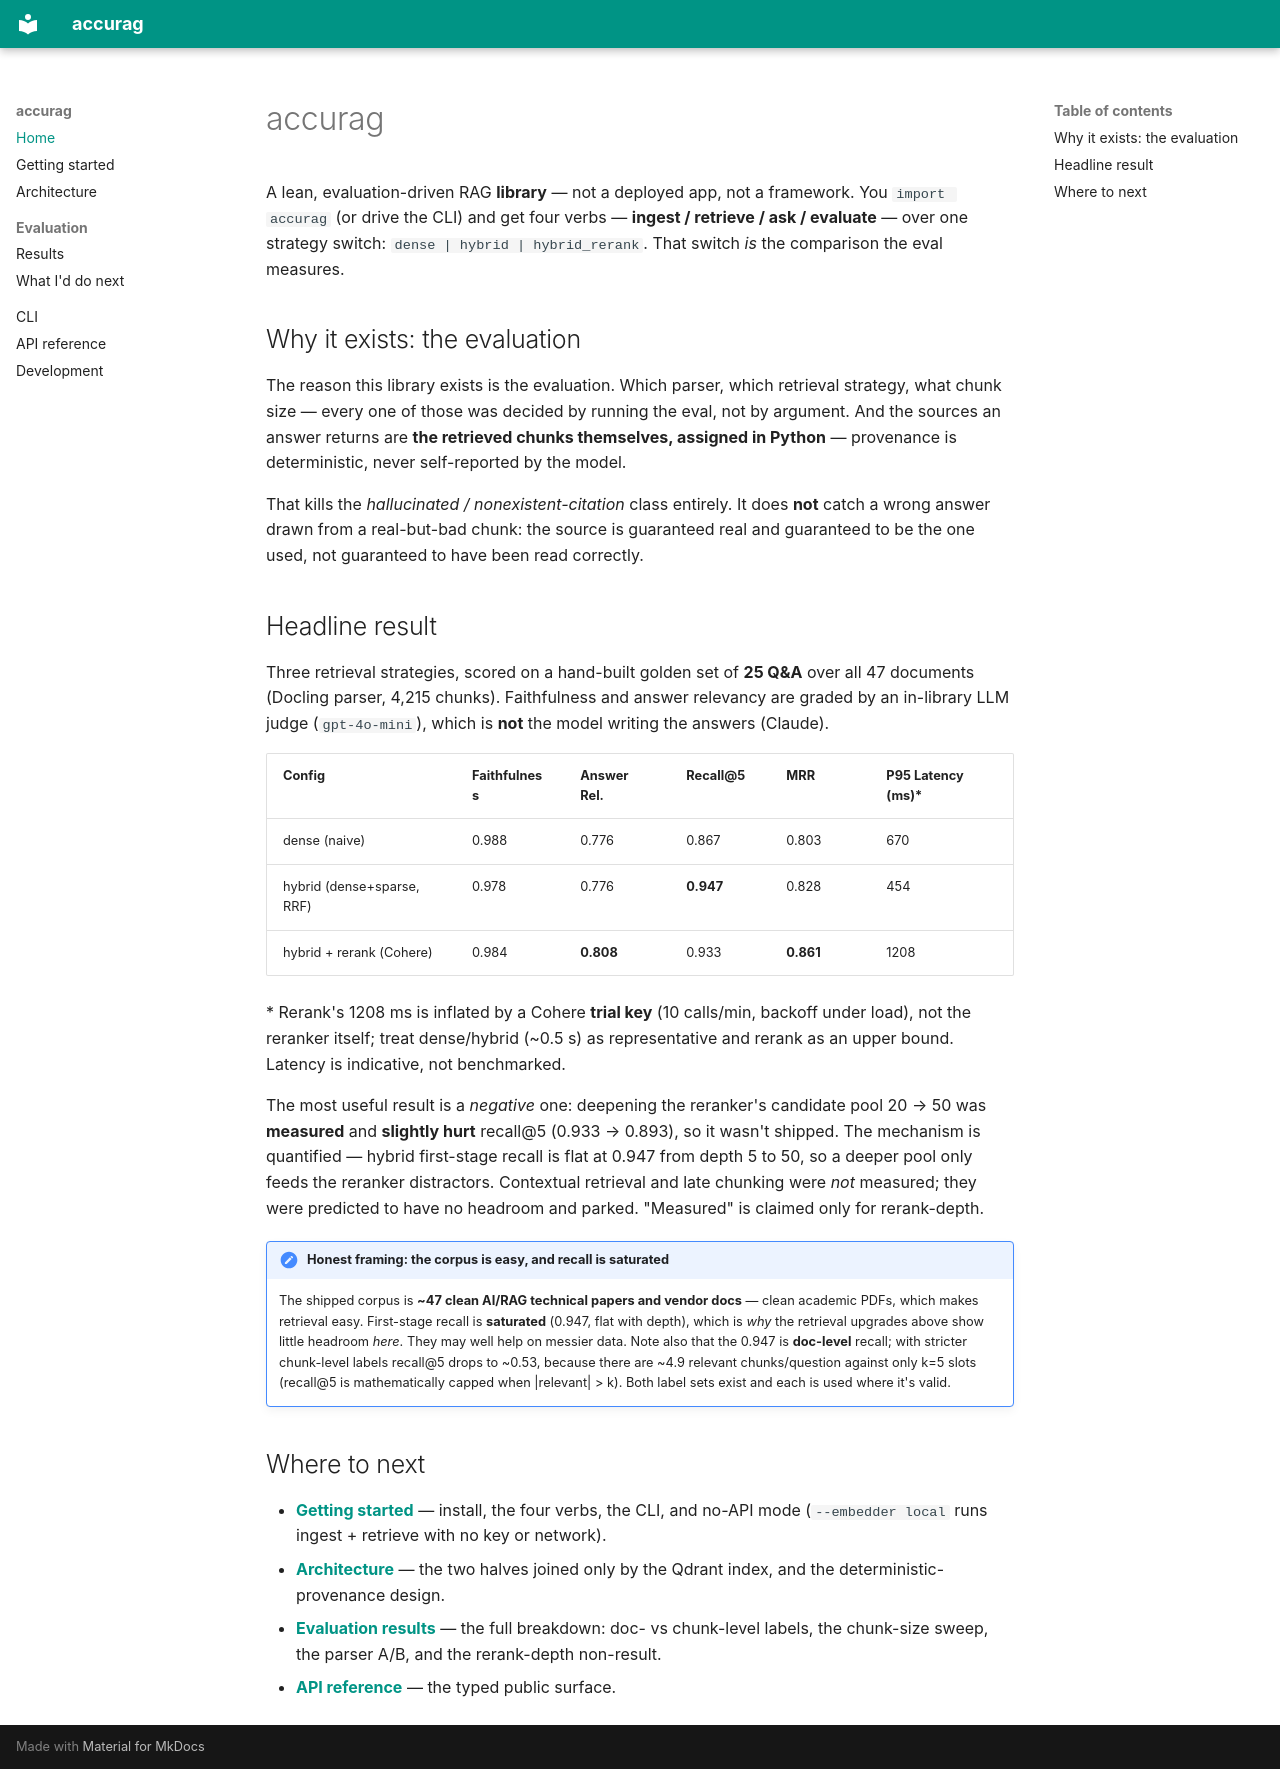

repository: larioscow/accurag · page: index.html · generator: mkdocs

# accurag

A lean, evaluation-driven RAG **library** — not a deployed app, not a framework. You
`import accurag` (or drive the CLI) and get four verbs — **ingest / retrieve / ask /
evaluate** — over one strategy switch: `dense | hybrid | hybrid_rerank`. That switch
*is* the comparison the eval measures.

## Why it exists: the evaluation

The reason this library exists is the evaluation. Which parser, which retrieval
strategy, what chunk size — every one of those was decided by running the eval, not by
argument. And the sources an answer returns are **the retrieved chunks themselves,
assigned in Python** — provenance is deterministic, never self-reported by the model.

That kills the *hallucinated / nonexistent-citation* class entirely. It does **not**
catch a wrong answer drawn from a real-but-bad chunk: the source is guaranteed real and
guaranteed to be the one used, not guaranteed to have been read correctly.

## Headline result

Three retrieval strategies, scored on a hand-built golden set of **25 Q&A** over all 47
documents (Docling parser, 4,215 chunks). Faithfulness and answer relevancy are graded
by an in-library LLM judge (`gpt-4o-mini`), which is **not** the model writing the
answers (Claude).

| Config | Faithfulness | Answer Rel. | Recall@5 | MRR | P95 Latency (ms)* |
|---|---|---|---|---|---|
| dense (naive) | 0.988 | 0.776 | 0.867 | 0.803 | 670 |
| hybrid (dense+sparse, RRF) | 0.978 | 0.776 | **0.947** | 0.828 | 454 |
| hybrid + rerank (Cohere) | 0.984 | **0.808** | 0.933 | **0.861** | 1208 |

\* Rerank's 1208 ms is inflated by a Cohere **trial key** (10 calls/min, backoff under
load), not the reranker itself; treat dense/hybrid (~0.5 s) as representative and rerank
as an upper bound. Latency is indicative, not benchmarked.

The most useful result is a *negative* one: deepening the reranker's candidate pool
20 → 50 was **measured** and **slightly hurt** recall@5 (0.933 → 0.893), so it wasn't
shipped. The mechanism is quantified — hybrid first-stage recall is flat at 0.947 from
depth 5 to 50, so a deeper pool only feeds the reranker distractors. Contextual
retrieval and late chunking were *not* measured; they were predicted to have no headroom
and parked. "Measured" is claimed only for rerank-depth.

!!! note "Honest framing: the corpus is easy, and recall is saturated"
    The shipped corpus is **~47 clean AI/RAG technical papers and vendor docs** — clean
    academic PDFs, which makes retrieval easy. First-stage recall is **saturated**
    (0.947, flat with depth), which is *why* the retrieval upgrades above show little
    headroom *here*. They may well help on messier data. Note also that the 0.947 is
    **doc-level** recall; with stricter chunk-level labels recall@5 drops to ~0.53,
    because there are ~4.9 relevant chunks/question against only k=5 slots (recall@5 is
    mathematically capped when |relevant| > k). Both label sets exist and each is used
    where it's valid.

## Where to next

- **[Getting started](getting-started.md)** — install, the four verbs, the CLI, and
  no-API mode (`--embedder local` runs ingest + retrieve with no key or network).
- **[Architecture](architecture.md)** — the two halves joined only by the Qdrant index,
  and the deterministic-provenance design.
- **[Evaluation results](EVAL_RESULTS.md)** — the full breakdown: doc- vs chunk-level
  labels, the chunk-size sweep, the parser A/B, and the rerank-depth non-result.
- **[API reference](reference/accurag/index.md)** — the typed public surface.
